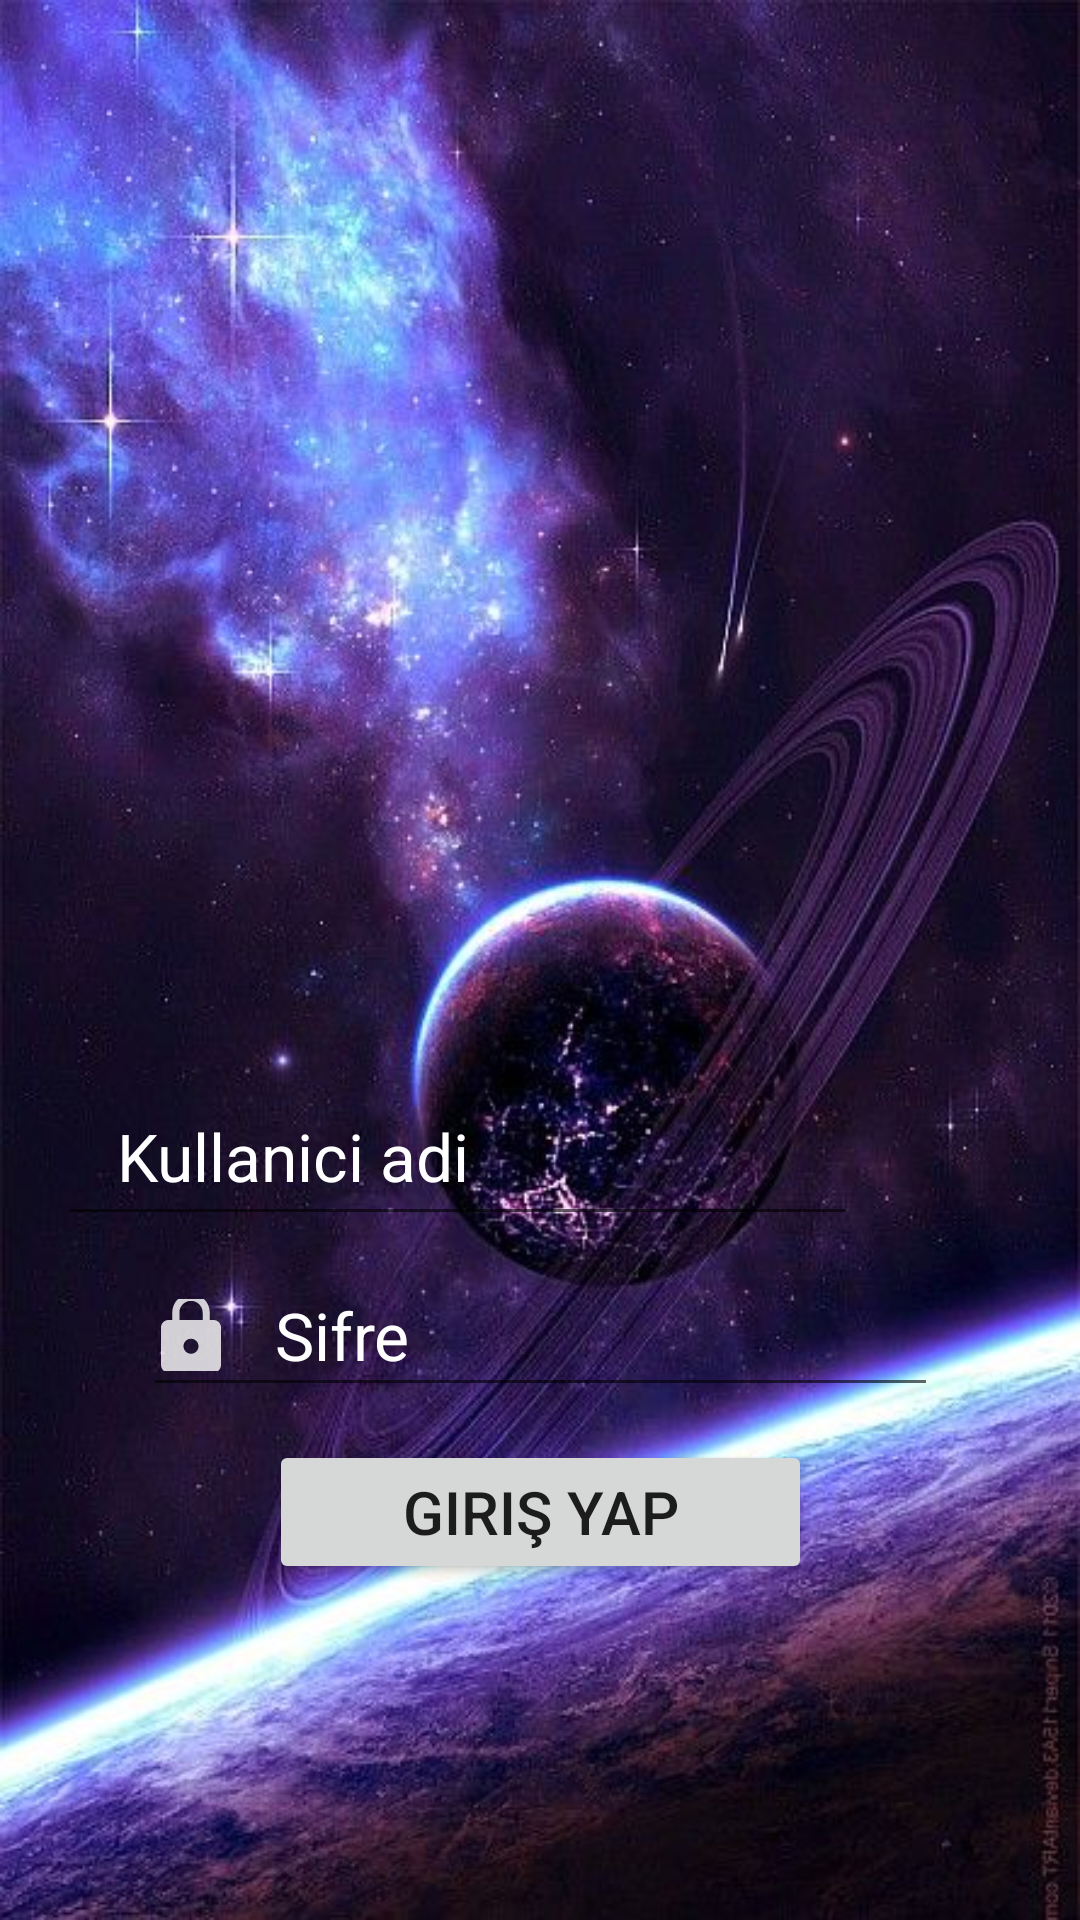

Reconstruct the res/layout file that produces this screen, plus the resources it refers to.
<!-- AndroidManifest.xml: application theme Theme.Burclar -->
<!-- res/layout/activity_editor_girisi.xml -->
<?xml version="1.0" encoding="utf-8"?>
<androidx.constraintlayout.widget.ConstraintLayout xmlns:android="http://schemas.android.com/apk/res/android"
    xmlns:app="http://schemas.android.com/apk/res-auto"
    xmlns:tools="http://schemas.android.com/tools"
    android:layout_width="match_parent"
    android:layout_height="match_parent"
    android:background="@drawable/_5"

    tools:context=".editorGirisi">

    <EditText
        android:id="@+id/kullaniciad"
        android:layout_width="267dp"
        android:layout_height="56dp"
        android:layout_marginStart="70dp"
        android:layout_marginEnd="74dp"
        android:layout_marginBottom="6dp"

        android:textColor="@color/white"
        android:drawableLeft="@drawable/ic_action_user"
        android:ems="10"
        android:textColorHint="@color/white"

        android:hint="   Kullanici adi "
        android:inputType="textPersonName"
        android:textSize="22dp"
        app:layout_constraintBottom_toTopOf="@+id/sifre"
        app:layout_constraintEnd_toEndOf="parent"
        app:layout_constraintHorizontal_bias="1.0"
        app:layout_constraintStart_toStartOf="parent" />

    <EditText
        android:id="@+id/sifre"
        android:layout_width="265dp"
        android:layout_height="51dp"
        android:layout_marginStart="73dp"
        android:layout_marginEnd="73dp"
        android:layout_marginBottom="11dp"
        android:textColorHint="@color/white"
        android:textColor="@color/white"


        android:drawableLeft="@drawable/ic_action_kilit"
        android:ems="10"
        android:hint="   Sifre"
        android:inputType="textPassword"
        android:textSize="22dp"
        app:layout_constraintBottom_toTopOf="@+id/girisyap"
        app:layout_constraintEnd_toEndOf="parent"
        app:layout_constraintStart_toStartOf="parent" />

    <Button
        android:id="@+id/girisyap"
        android:layout_width="181dp"
        android:layout_height="48dp"

        android:layout_marginStart="115dp"
        android:layout_marginEnd="115dp"
        android:text="Giriş Yap"
        android:textSize="20dp"
        app:layout_constraintBottom_toTopOf="@+id/kayitol"
        app:layout_constraintEnd_toEndOf="parent"
        app:layout_constraintStart_toStartOf="parent" />

    <Button
        android:id="@+id/kayitol"
        android:layout_width="121dp"
        android:layout_height="35dp"
        android:layout_marginStart="142dp"
        android:layout_marginEnd="148dp"
        android:layout_marginBottom="77dp"
        android:text="Kayıt ol"
        android:visibility="invisible"
        app:layout_constraintBottom_toBottomOf="parent"
        app:layout_constraintEnd_toEndOf="parent"
        app:layout_constraintStart_toStartOf="parent" />

</androidx.constraintlayout.widget.ConstraintLayout>
<!-- resources referenced by this layout -->
<resources>
  <!-- drawable _5: jpg bitmap (drawable, 67870 bytes) -->
  <!-- drawable ic_action_kilit (drawable-anydpi) -->
  <vector xmlns:android="http://schemas.android.com/apk/res/android"
      android:width="24dp"
      android:height="24dp"
      android:viewportWidth="24"
      android:viewportHeight="24"
      android:tint="#FFFFFF"
      android:alpha="0.8">
    <group android:scaleX="1.25"
        android:scaleY="1.25"
        android:translateX="-3"
        android:translateY="-3">
      <path
          android:fillColor="@android:color/white"
          android:pathData="M18,8h-1L17,6c0,-2.76 -2.24,-5 -5,-5S7,3.24 7,6v2L6,8c-1.1,0 -2,0.9 -2,2v10c0,1.1 0.9,2 2,2h12c1.1,0 2,-0.9 2,-2L20,10c0,-1.1 -0.9,-2 -2,-2zM12,17c-1.1,0 -2,-0.9 -2,-2s0.9,-2 2,-2 2,0.9 2,2 -0.9,2 -2,2zM15.1,8L8.9,8L8.9,6c0,-1.71 1.39,-3.1 3.1,-3.1 1.71,0 3.1,1.39 3.1,3.1v2z"/>
    </group>
  </vector>
  <style name="Theme.Burclar" parent="Theme.MaterialComponents.DayNight.DarkActionBar">
          
          <item name="colorPrimary">@color/purple_500</item>
          <item name="colorPrimaryVariant">@color/purple_700</item>
          <item name="colorOnPrimary">@color/white</item>
          
          <item name="colorSecondary">@color/teal_200</item>
          <item name="colorSecondaryVariant">@color/teal_700</item>
          <item name="colorOnSecondary">@color/black</item>
          
          <item name="android:statusBarColor" tools:targetApi="l">?attr/colorPrimaryVariant</item>
          
      </style>
  <!-- not gathered from this repository: default colours our renderer supplied (Android Studio template values) -->
  <color name="purple_500">#FF6200EE</color>
  <color name="purple_700">#FF3700B3</color>
  <color name="teal_200">#FF03DAC5</color>
  <color name="teal_700">#FF018786</color>
  <color name="black">#FF000000</color>
  <color name="white">#FFFFFFFF</color>
</resources>
